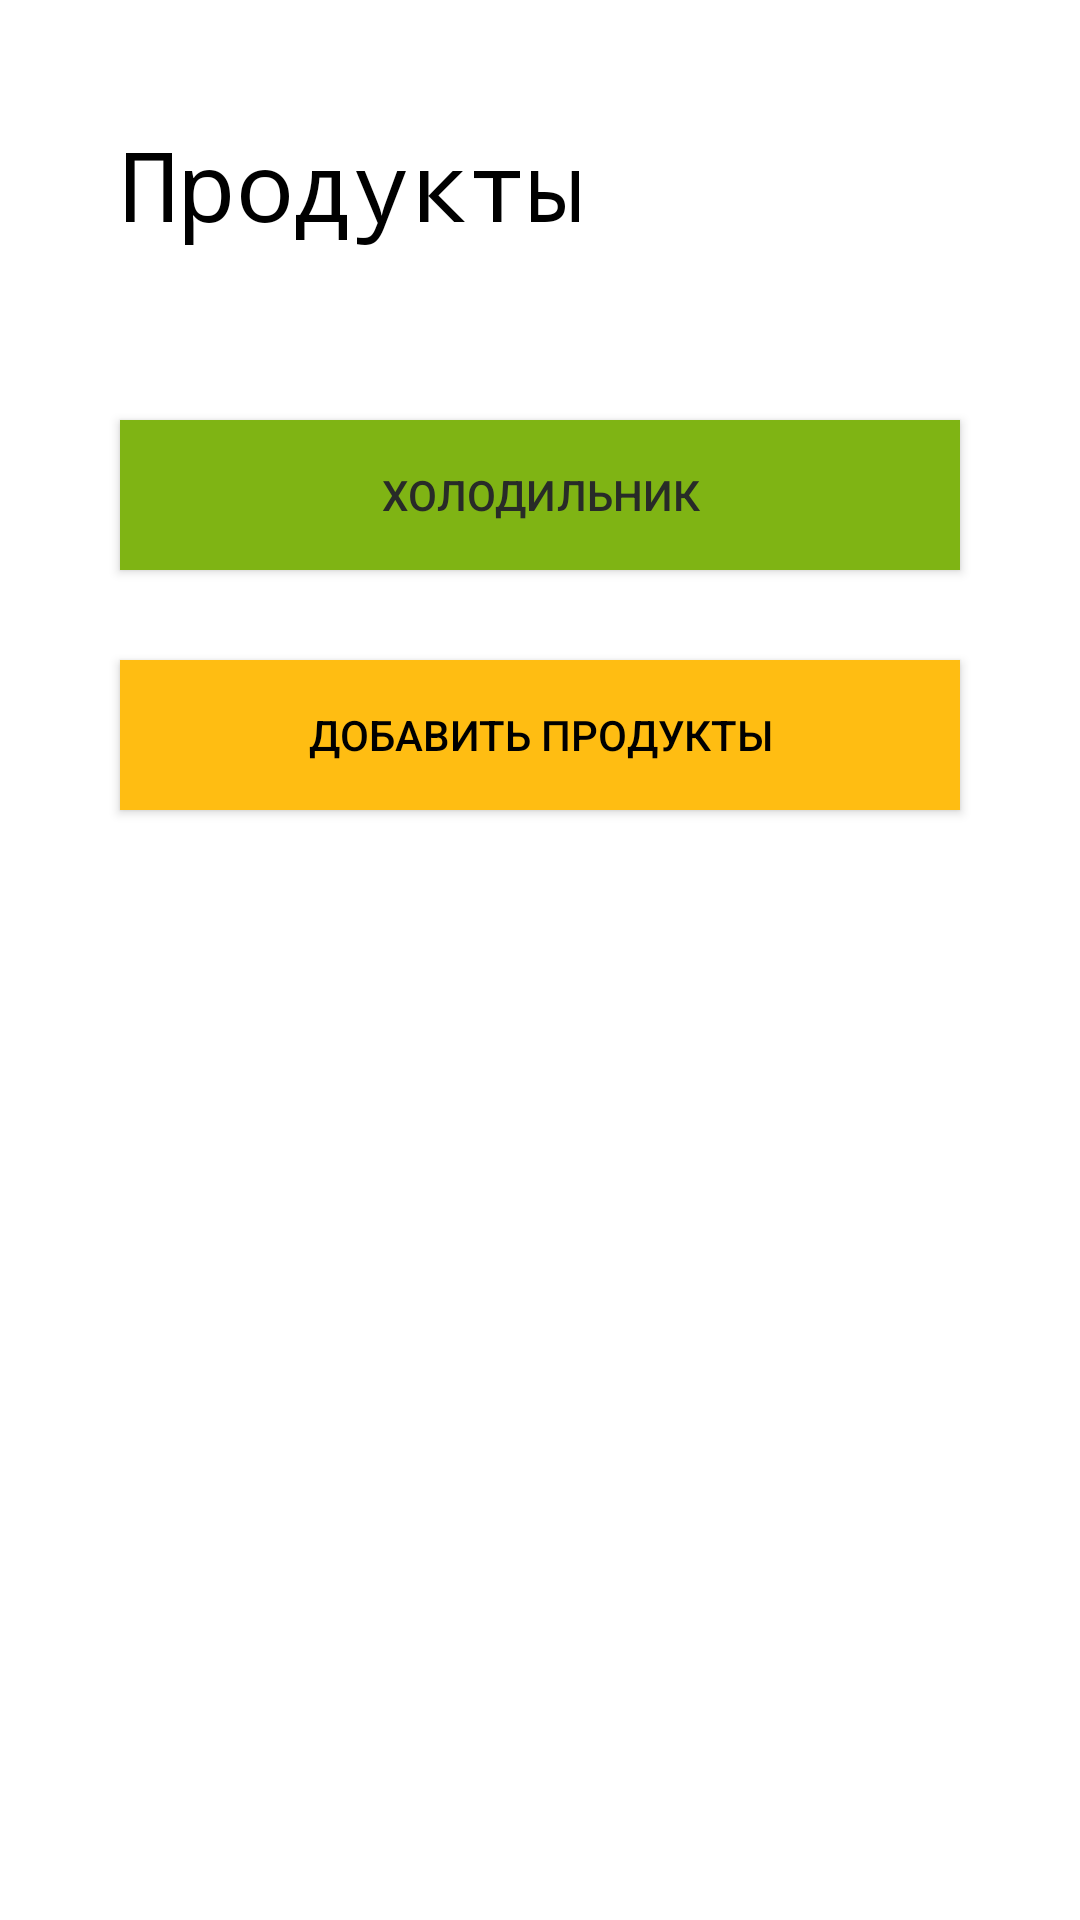

Produce the Android XML layout that renders to this screen, including the resource entries it uses.
<!-- AndroidManifest.xml: application theme Theme.Edanavsegda -->
<!-- res/layout/fragment_product.xml -->
<?xml version="1.0" encoding="utf-8"?>
<androidx.constraintlayout.widget.ConstraintLayout xmlns:android="http://schemas.android.com/apk/res/android"
    xmlns:app="http://schemas.android.com/apk/res-auto"
    xmlns:tools="http://schemas.android.com/tools"
    android:layout_width="match_parent"
    android:layout_height="match_parent"
    android:padding="20dp"
    android:id="@+id/productFragment"
    tools:context=".ProductFragment">

    <TextView
        android:id="@+id/productTitle"
        android:layout_width="wrap_content"
        android:layout_height="wrap_content"
        android:layout_marginStart="20dp"
        android:layout_marginTop="20dp"
        android:text="Продукты"
        android:textColor="@color/black"
        android:textSize="32dp"
        app:fontFamily="monospace"
        app:layout_constraintStart_toStartOf="parent"
        app:layout_constraintTop_toTopOf="parent" />

    <Button
        android:id="@+id/chooseStore"
        android:layout_width="match_parent"
        android:layout_height="50dp"
        android:layout_marginStart="20dp"
        android:layout_marginTop="120dp"
        android:layout_marginEnd="20dp"
        android:background="@color/custom_green"
        android:onClick="openModal"
        android:text="Холодильник"
        android:textColor="#282B28"
        app:backgroundTint="@color/custom_green"
        app:icon="@drawable/ic_baseline_format_list_bulleted_24"
        app:iconGravity="start"
        app:iconTint="#FFFFFF"
        app:layout_constraintEnd_toEndOf="parent"
        app:layout_constraintStart_toStartOf="parent"
        app:layout_constraintTop_toTopOf="parent" />


    <Button
        android:id="@+id/add_products"
        android:layout_width="match_parent"
        android:layout_height="50dp"
        android:layout_marginStart="20dp"
        android:layout_marginTop="200dp"
        android:layout_marginEnd="20dp"
        android:background="@color/custom_yellow"
        android:text="Добавить продукты"
        android:textColor="@color/black"
        app:backgroundTint="@color/custom_yellow"
        app:icon="@drawable/ic_baseline_format_list_bulleted_24"
        app:iconGravity="start"
        app:iconTint="@color/black"
        app:layout_constraintStart_toStartOf="@+id/chooseStore"
        app:layout_constraintTop_toTopOf="parent"
        />

</androidx.constraintlayout.widget.ConstraintLayout>
<!-- resources referenced by this layout -->
<resources>
  <color name="black">#FF000000</color>
  <color name="custom_green">#7FB414</color>
  <color name="custom_yellow">#FFBD12</color>
  <style name="Theme.Edanavsegda" parent="Theme.MaterialComponents.DayNight.NoActionBar">
          
          <item name="colorPrimary">@color/custom_green</item>
          <item name="colorPrimaryVariant">@color/custom_text_menu_color</item>
          <item name="colorOnPrimary">@color/custom_green</item>
          
          <item name="colorSecondary">@color/teal_200</item>
          <item name="colorSecondaryVariant">@color/teal_700</item>
          <item name="colorOnSecondary">@color/black</item>
  
          <item name="android:statusBarColor" tools:targetApi="l">?attr/colorPrimaryVariant</item>
          
      </style>
  <color name="custom_text_menu_color">#474A57</color>
  <color name="teal_200">#FF03DAC5</color>
  <color name="teal_700">#FF018786</color>
</resources>
